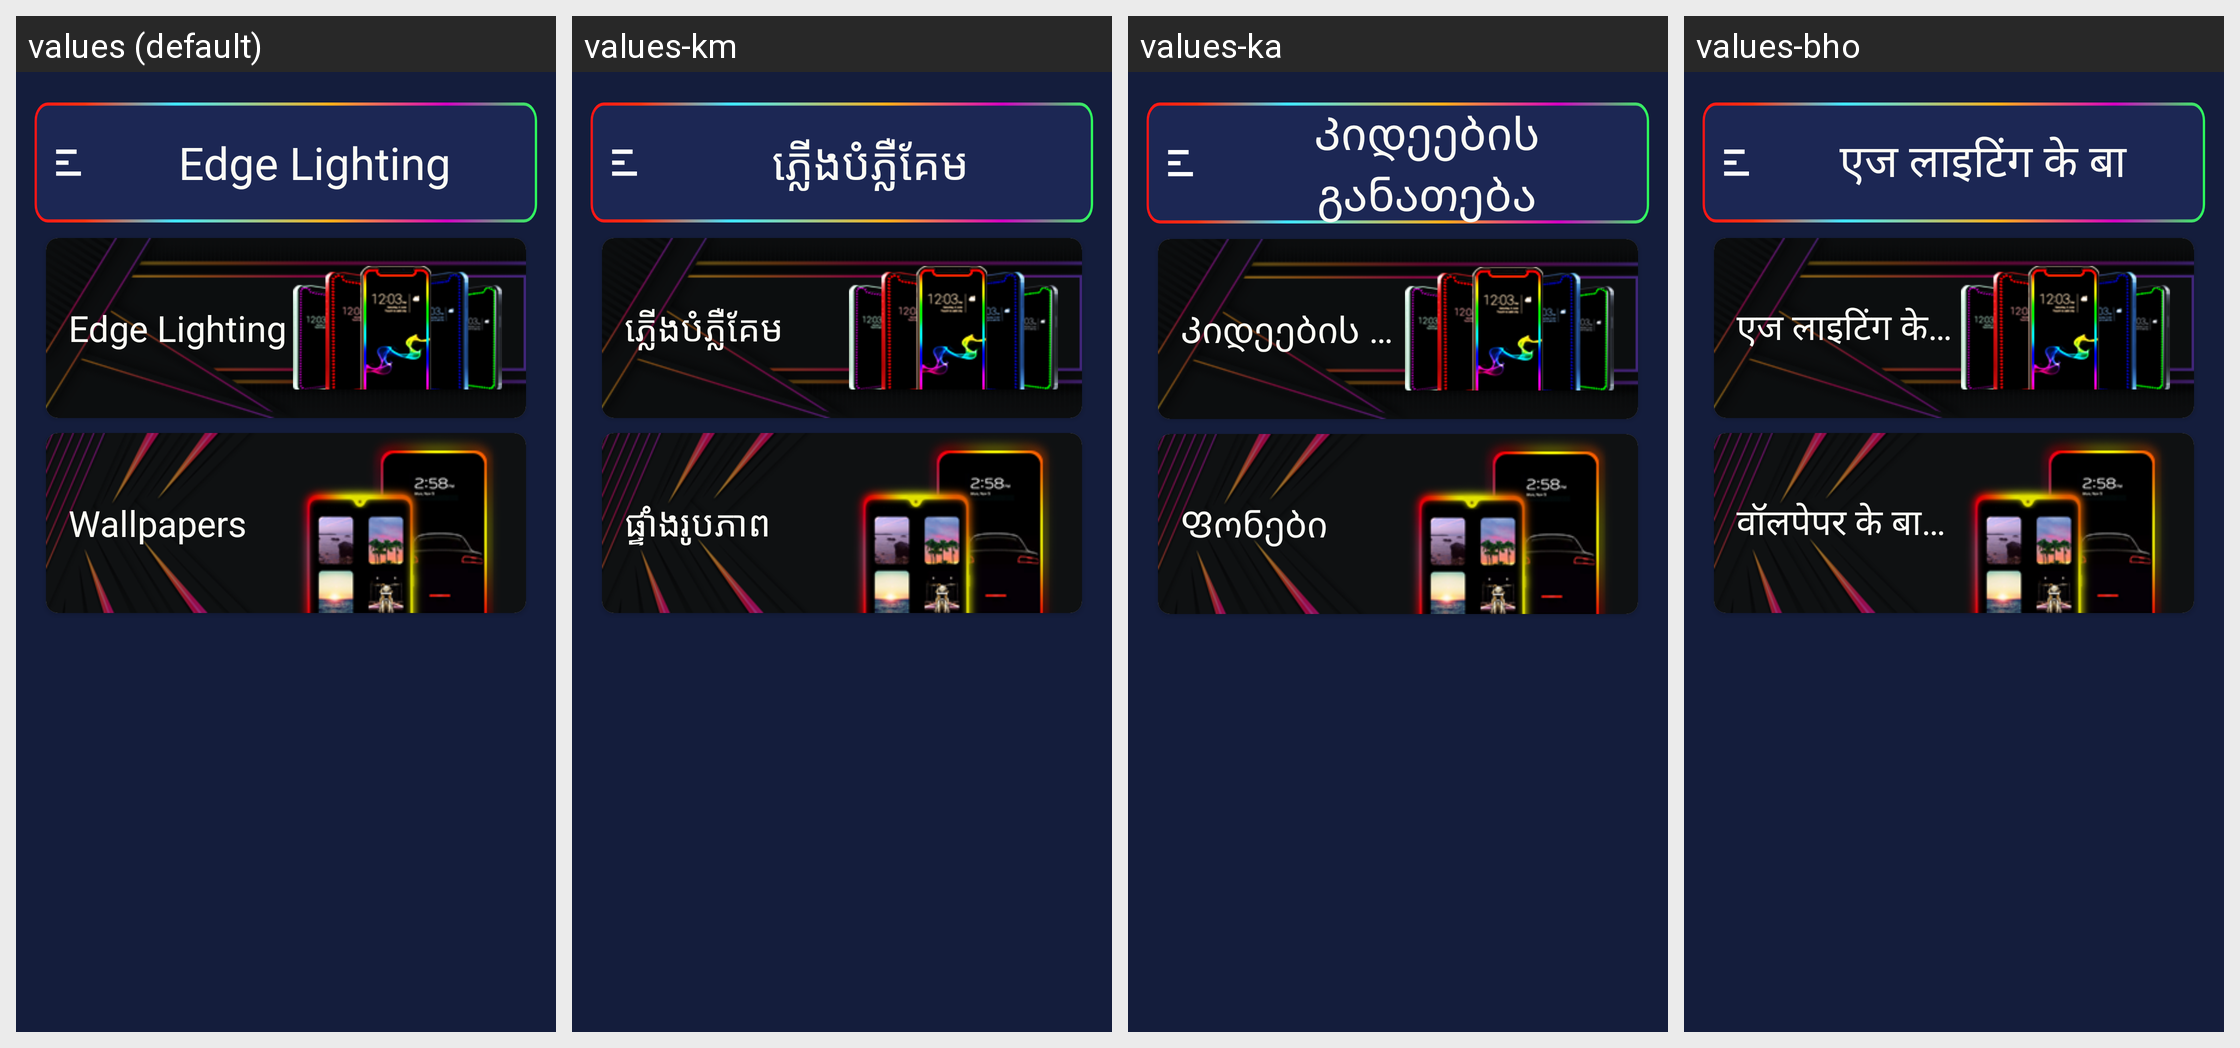

Translations of the strings shown on this Android screen, per locale in the grid:
Android screen res/layout/activity_main.xml rendered under 4 locales, left to right: values (default), values-km, values-ka, values-bho. Device: Nexus 5 (rendered at 1080×1920; each locale shown at half size, 540×960, under a caption strip naming it); theme Theme.EdgeBorderLight.
Other locales in the repository, not shown: values-af, values-am, values-ar, values-as, values-ay, values-az, values-be, values-bg, values-bm, values-bn, values-bs, values-ca, values-ceb, values-ckb, values-co, values-cs, values-cy, values-da, values-de, values-doi, values-dv, values-ee, values-el, values-en, values-eo, values-es, values-et, values-eu, values-fa, values-fi, values-fr, values-fy, values-ga, values-gd, values-gl, values-gn, values-gu, values-ha, values-haw, values-hi, values-hmn, values-hr, values-ht, values-hu, values-hy, values-ig, values-ilo, values-in, values-is, values-it, values-iw, values-ja, values-jw, values-kk, values-kn, values-ko, values-kri, values-ku, values-ky, values-la, values-lb, values-lg, values-ln, values-lo, values-lt, values-lus, values-lv, values-mai, values-mg, values-mi, values-mk, values-ml, values-mn, values-mr, values-ms, values-mt, values-my, values-ne, values-nl, values-no, values-nso, values-ny, values-om, values-or, values-pa, values-pl, values-ps, values-pt, values-qu, values-ro, values-ru, values-rw, values-sa, values-sd, values-si, values-sk, values-sl, values-sm, values-sn, values-so, values-sq, values-sr, values-st, values-su, values-sv, values-sw, values-ta, values-te, values-tg, values-th, values-ti, values-tk, values-tl, values-tr, values-ts, values-tt, values-tw, values-ug, values-uk, values-ur, values-uz, values-vi, values-xh, values-yi, values-yo, values-zh-rCN, values-zh-rTW, values-zu.
Strings drawn on this screen, with the default value and each locale's value (text and hints the layout hard-codes, and strings that could not be matched under every locale, appear in the picture but are not listed):

app_name
  values: Edge Lighting
  values-km: ភ្លើងបំភ្លឺគែម
  values-ka: Კიდეების განათება
  values-bho: एज लाइटिंग के बा

wallpapers
  values: Wallpapers
  values-km: ផ្ទាំងរូបភាព
  values-ka: Ფონები
  values-bho: वॉलपेपर के बारे में बतावल गइल बा
